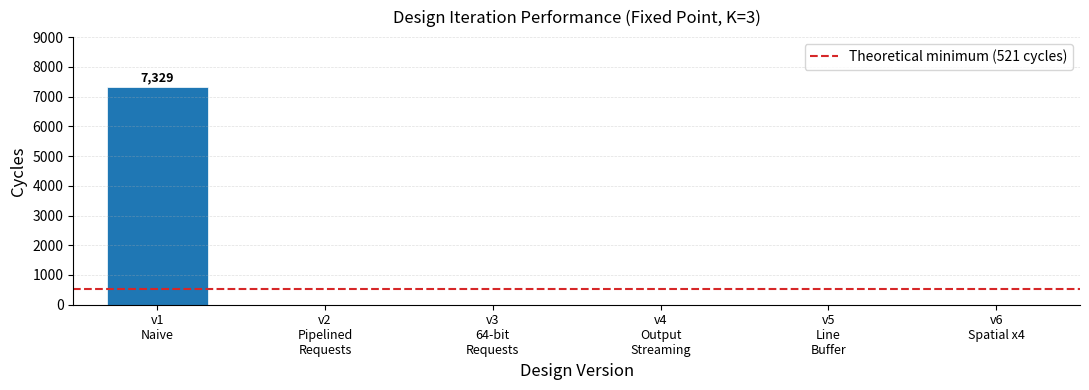
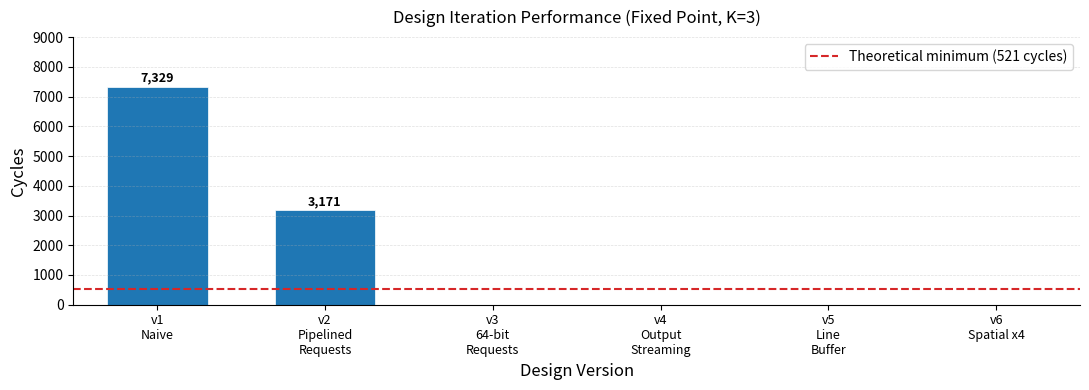
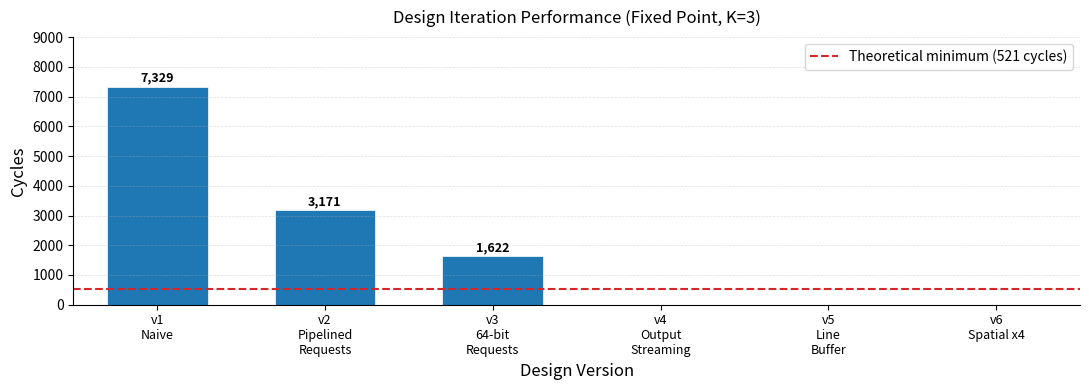
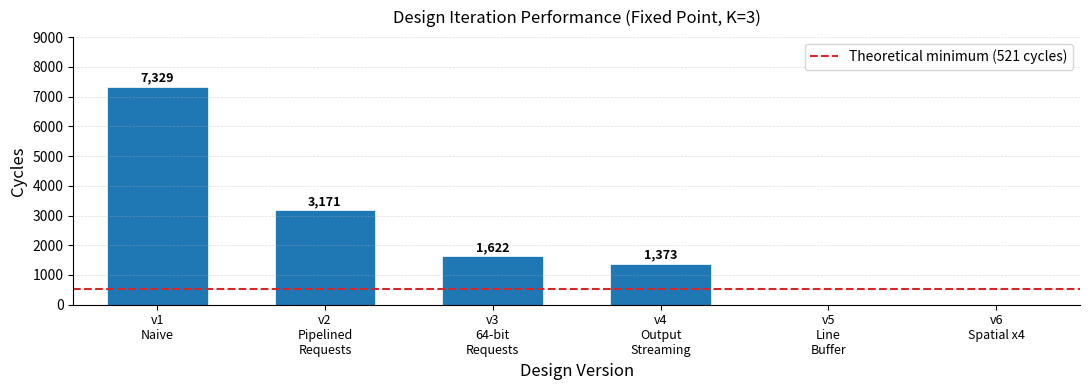
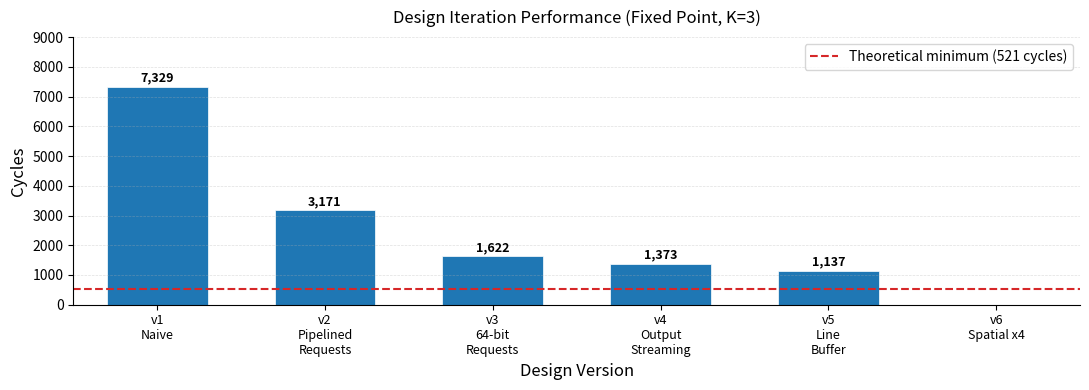
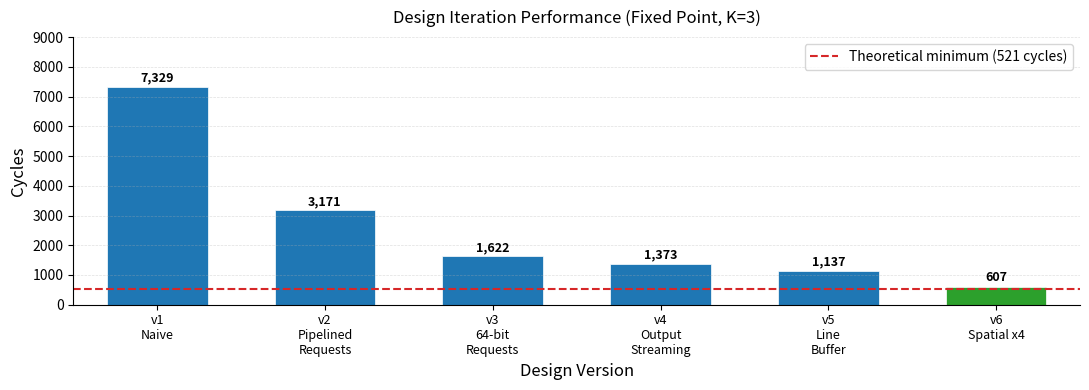
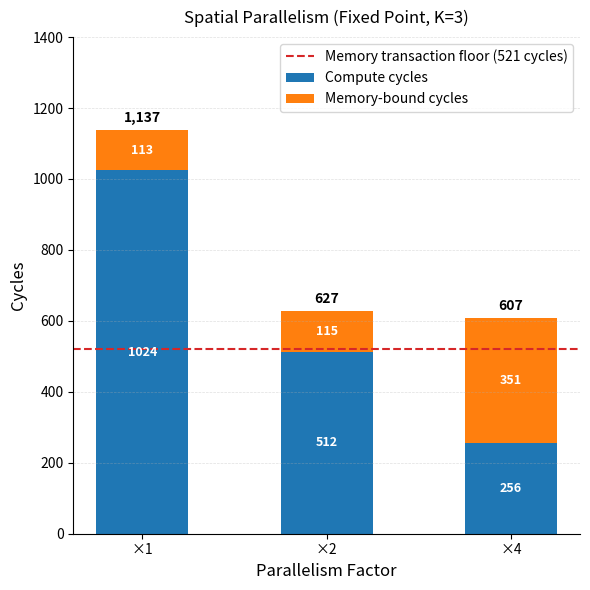
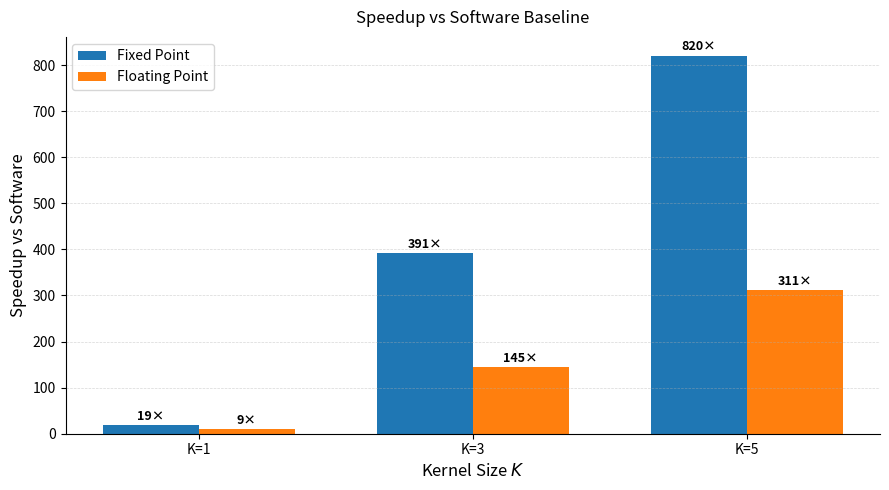
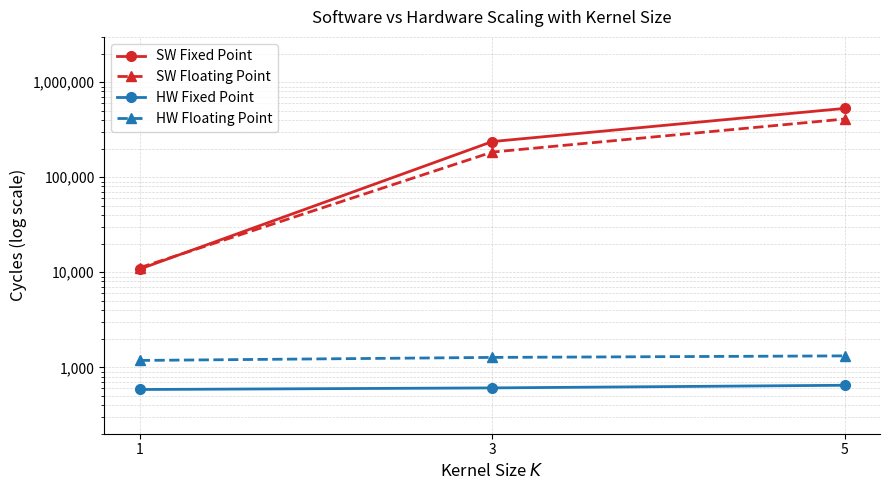
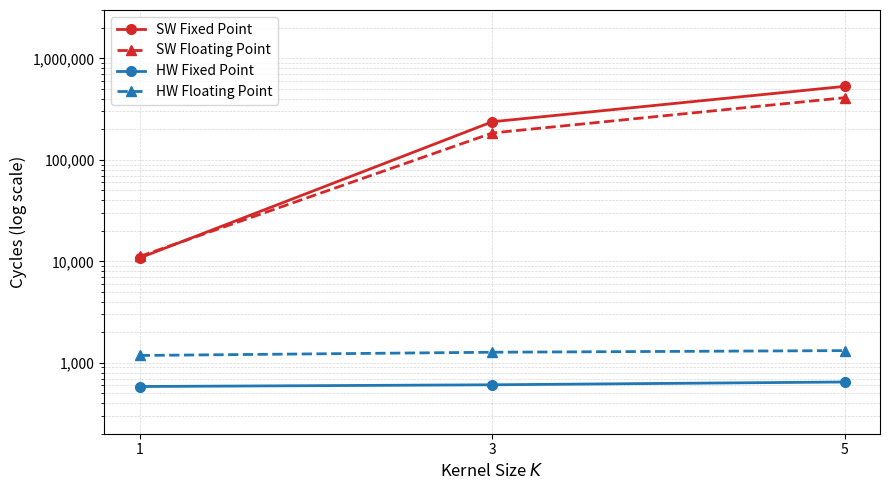
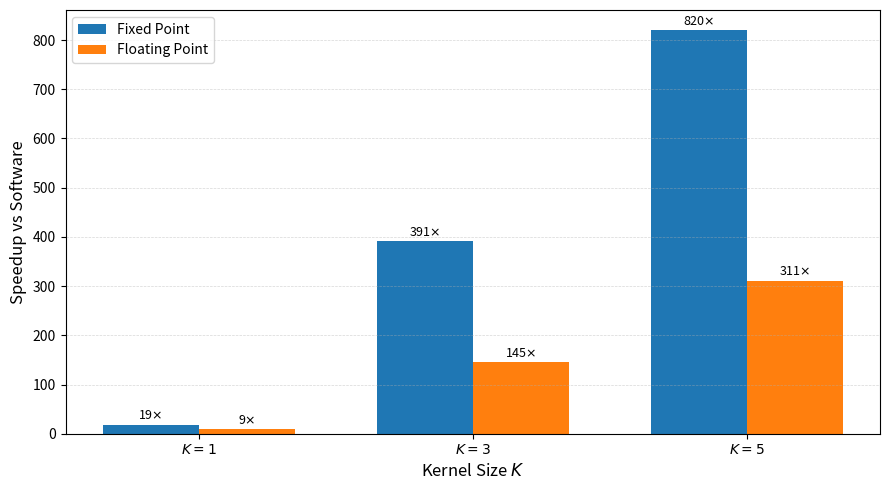
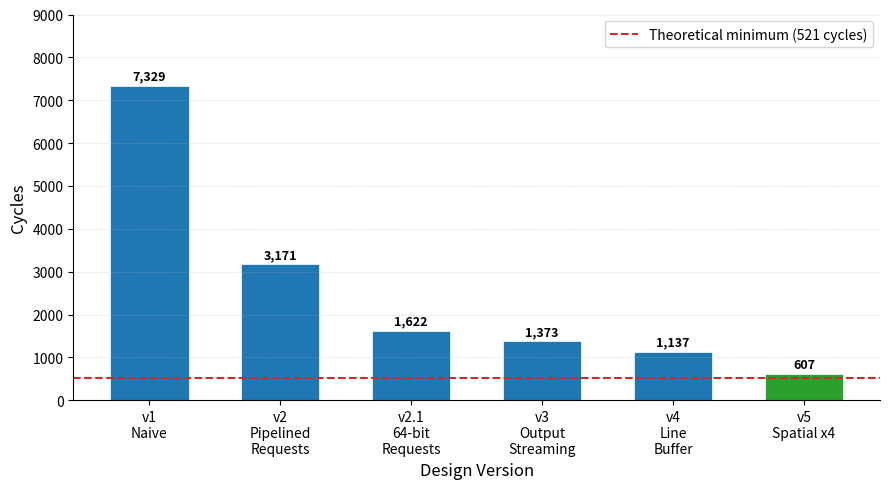
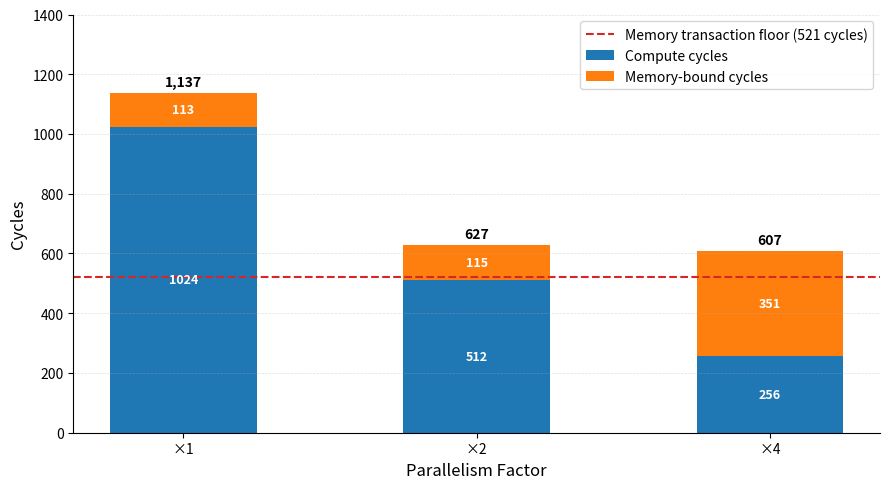

Python code for these plots, in order:
import matplotlib.pyplot as plt
import matplotlib.ticker as ticker
import numpy as np

k = [1, 3, 5]
sw_int = [10807, 237458, 530622]
hw_int = [584, 607, 647]
sw_fp = [11172, 184016, 410161]
hw_fp = [1181, 1271, 1319]

speedup_int = [s/h for s, h in zip(sw_int, hw_int)]
speedup_fp  = [s/h for s, h in zip(sw_fp,  hw_fp)]

# --- Plot 1: Cycles vs Kernel Size ---
fig1, ax1 = plt.subplots(figsize=(9, 5))

ax1.plot(k, sw_int, 'o-',  color='#d62728', linewidth=2, markersize=7, label='SW Fixed Point')
ax1.plot(k, sw_fp,  '^--', color='#d62728', linewidth=2, markersize=7, label='SW Floating Point')
ax1.plot(k, hw_int, 'o-',  color='#1f77b4', linewidth=2, markersize=7, label='HW Fixed Point')
ax1.plot(k, hw_fp,  '^--', color='#1f77b4', linewidth=2, markersize=7, label='HW Floating Point')

ax1.set_yscale('log')
ax1.set_ylim(200, 3000000)
ax1.yaxis.set_major_formatter(ticker.FuncFormatter(lambda x, p: f'{int(x):,}'))
ax1.set_xlabel('Kernel Size $K$', fontsize=12)
ax1.set_ylabel('Cycles (log scale)', fontsize=12)
ax1.set_xticks(k)
ax1.tick_params(axis='both', labelsize=10)
ax1.legend(fontsize=10, loc='upper left')
ax1.grid(True, which='both', linestyle='--', linewidth=0.5, alpha=0.5)

plt.tight_layout()
plt.savefig('cycles_vs_kernel.pdf', bbox_inches='tight')

# --- Plot 2: Speedup Bar Chart ---
fig2, ax2 = plt.subplots(figsize=(9, 5))

x = np.arange(len(k))
width = 0.35

bars1 = ax2.bar(x - width/2, speedup_int, width, color='#1f77b4', label='Fixed Point')
bars2 = ax2.bar(x + width/2, speedup_fp,  width, color='#ff7f0e', label='Floating Point')

# add value labels on top of bars
for bar in bars1:
    ax2.text(bar.get_x() + bar.get_width()/2, bar.get_height() + 5,
             f'{bar.get_height():.0f}$\\times$', ha='center', va='bottom', fontsize=9)
for bar in bars2:
    ax2.text(bar.get_x() + bar.get_width()/2, bar.get_height() + 5,
             f'{bar.get_height():.0f}$\\times$', ha='center', va='bottom', fontsize=9)

ax2.set_xlabel('Kernel Size $K$', fontsize=12)
ax2.set_ylabel('Speedup vs Software', fontsize=12)
ax2.set_xticks(x)
ax2.set_xticklabels([f'$K={ki}$' for ki in k])
ax2.tick_params(axis='both', labelsize=10)
ax2.legend(fontsize=10)
ax2.grid(True, axis='y', linestyle='--', linewidth=0.5, alpha=0.5)

plt.tight_layout()
plt.savefig('speedup_bar.pdf', bbox_inches='tight')



# --- Plot 3: Performance Progression ---
versions = ['v1\nNaive', 'v2\nPipelined\nRequests', 'v2.1\n64-bit\nRequests', 'v3\nOutput\nStreaming', 'v4\nLine\nBuffer', 'v5\nSpatial x4']
cycles = [7329, 3171, 1622, 1373, 1137, 607]

fig3, ax3 = plt.subplots(figsize=(9, 5))

colors = ['#1f77b4'] * len(cycles)
colors[-1] = '#2ca02c'  # highlight v5 in green

bars = ax3.bar(versions, cycles, color=colors, edgecolor='white', linewidth=0.5, width=0.6)

# value labels on top
for bar in bars:
    ax3.text(bar.get_x() + bar.get_width()/2, bar.get_height() + 80,
             f'{int(bar.get_height()):,}', ha='center', va='bottom', fontsize=9, fontweight='bold')

# theoretical minimum line
ax3.axhline(y=521, color='#d62728', linestyle='--', linewidth=1.5, label='Theoretical minimum (521 cycles)')

ax3.set_ylabel('Cycles', fontsize=12)
ax3.set_xlabel('Design Version', fontsize=12)
ax3.tick_params(axis='both', labelsize=10)
ax3.legend(fontsize=10, loc='upper right')
ax3.grid(True, axis='y', linestyle='--', linewidth=0.5, alpha=0.4)
ax3.set_ylim(0, 9000)
ax3.spines['top'].set_visible(False)
ax3.spines['right'].set_visible(False)

plt.tight_layout()
plt.savefig('performance_progression.pdf', bbox_inches='tight')


# --- Plot 4: Parallelism vs Cycles ---
parallelism = ['×1', '×2', '×4']
total_cycles = [1137, 627, 607]
compute_cycles = [1024, 512, 256]
memory_overhead = [c - comp for c, comp in zip(total_cycles, compute_cycles)]

fig4, ax4 = plt.subplots(figsize=(9, 5))

x = np.arange(len(parallelism))
width = 0.5

p1 = ax4.bar(x, compute_cycles, width, color='#1f77b4', label='Compute cycles')
p2 = ax4.bar(x, memory_overhead, width, bottom=compute_cycles, color='#ff7f0e', label='Memory-bound cycles')
ax4.axhline(y=521, color='#d62728', linestyle='--', linewidth=1.5, label='Memory transaction floor (521 cycles)')

for i, (comp, mem) in enumerate(zip(compute_cycles, memory_overhead)):
    total = comp + mem
    ax4.text(i, total + 15, f'{total:,}', ha='center', va='bottom', fontsize=10, fontweight='bold')

for i, comp in enumerate(compute_cycles):
    ax4.text(i, comp / 2, f'{comp}', ha='center', va='center', fontsize=9, color='white', fontweight='bold')

for i, (comp, mem) in enumerate(zip(compute_cycles, memory_overhead)):
    if mem > 30:
        ax4.text(i, comp + mem / 2, f'{mem}', ha='center', va='center', fontsize=9, color='white', fontweight='bold')

ax4.set_ylabel('Cycles', fontsize=12)
ax4.set_xlabel('Parallelism Factor', fontsize=12)
ax4.set_xticks(x)
ax4.set_xticklabels(parallelism)
ax4.legend(fontsize=10)
ax4.grid(True, axis='y', linestyle='--', linewidth=0.5, alpha=0.4)
ax4.spines['top'].set_visible(False)
ax4.spines['right'].set_visible(False)
ax4.set_ylim(0, 1400)

plt.tight_layout()
plt.savefig('parallelism_chart.pdf', bbox_inches='tight')



# --- Presentation plots: one per version, cumulative ---

pres_versions = ['v1\nNaive', 'v2\nPipelined\nRequests', 'v3\n64-bit\nRequests', 'v4\nOutput\nStreaming', 'v5\nLine\nBuffer', 'v6\nSpatial x4']
pres_cycles = [7329, 3171, 1622, 1373, 1137, 607]
pres_colors = ['#1f77b4', '#1f77b4', '#1f77b4', '#1f77b4', '#1f77b4', '#2ca02c']

for n in range(1, 7):
    fig, ax = plt.subplots(figsize=(11, 4))

    bars = ax.bar(
        pres_versions[:n],
        pres_cycles[:n],
        color=pres_colors[:n],
        edgecolor='white',
        linewidth=0.5,
        width=0.6
    )

    for bar in bars:
        ax.text(bar.get_x() + bar.get_width()/2, bar.get_height() + 80,
                f'{int(bar.get_height()):,}', ha='center', va='bottom',
                fontsize=9, fontweight='bold')

    ax.axhline(y=521, color='#d62728', linestyle='--', linewidth=1.5,
               label='Theoretical minimum (521 cycles)')

    ax.set_ylabel('Cycles', fontsize=12)
    ax.set_xlabel('Design Version', fontsize=12)
    ax.tick_params(axis='both', labelsize=10)
    ax.legend(fontsize=10, loc='upper right')
    ax.grid(True, axis='y', linestyle='--', linewidth=0.5, alpha=0.4)
    ax.set_ylim(0, 9000)
    ax.set_xlim(-0.5, 5.5)  # keep x axis fixed across all 6 plots
    ax.set_xticks(range(6))
    ax.set_xticklabels(pres_versions, fontsize=9)
    ax.spines['top'].set_visible(False)
    ax.spines['right'].set_visible(False)
    ax.set_title('Design Iteration Performance (Fixed Point, K=3)', fontsize=12, pad=10)

    plt.tight_layout()
    
    plt.savefig(f'pres_progression_v{n}.png', bbox_inches='tight', dpi=300)
    plt.close()



# --- Presentation: Parallelism chart ---
fig5, ax5 = plt.subplots(figsize=(6, 6))

x = np.arange(len(parallelism))
width = 0.5

ax5.bar(x, compute_cycles, width, color='#1f77b4', label='Compute cycles')
ax5.bar(x, memory_overhead, width, bottom=compute_cycles, color='#ff7f0e', label='Memory-bound cycles')
ax5.axhline(y=521, color='#d62728', linestyle='--', linewidth=1.5, label='Memory transaction floor (521 cycles)')

for i, (comp, mem) in enumerate(zip(compute_cycles, memory_overhead)):
    total = comp + mem
    ax5.text(i, total + 15, f'{total:,}', ha='center', va='bottom', fontsize=10, fontweight='bold')

for i, comp in enumerate(compute_cycles):
    ax5.text(i, comp / 2, f'{comp}', ha='center', va='center', fontsize=9, color='white', fontweight='bold')

for i, (comp, mem) in enumerate(zip(compute_cycles, memory_overhead)):
    if mem > 30:
        ax5.text(i, comp + mem / 2, f'{mem}', ha='center', va='center', fontsize=9, color='white', fontweight='bold')

ax5.set_ylabel('Cycles', fontsize=12)
ax5.set_xlabel('Parallelism Factor', fontsize=12)
ax5.set_xticks(x)
ax5.set_xticklabels(parallelism)
ax5.legend(fontsize=10)
ax5.grid(True, axis='y', linestyle='--', linewidth=0.5, alpha=0.4)
ax5.spines['top'].set_visible(False)
ax5.spines['right'].set_visible(False)
ax5.set_title('Spatial Parallelism (Fixed Point, K=3)', fontsize=12, pad=10)
ax5.set_ylim(0, 1400)

plt.tight_layout()
plt.savefig('pres_parallelism.png', bbox_inches='tight', dpi=300)
plt.close()

# --- Presentation: Speedup bar chart ---
fig6, ax6 = plt.subplots(figsize=(9, 5))

x = np.arange(len(k))
width = 0.35

bars1 = ax6.bar(x - width/2, speedup_int, width, color='#1f77b4', label='Fixed Point')
bars2 = ax6.bar(x + width/2, speedup_fp,  width, color='#ff7f0e', label='Floating Point')

for bar in bars1:
    ax6.text(bar.get_x() + bar.get_width()/2, bar.get_height() + 5,
             f'{bar.get_height():.0f}×', ha='center', va='bottom', fontsize=9, fontweight='bold')
for bar in bars2:
    ax6.text(bar.get_x() + bar.get_width()/2, bar.get_height() + 5,
             f'{bar.get_height():.0f}×', ha='center', va='bottom', fontsize=9, fontweight='bold')

ax6.set_xlabel('Kernel Size $K$', fontsize=12)
ax6.set_ylabel('Speedup vs Software', fontsize=12)
ax6.set_xticks(x)
ax6.set_xticklabels([f'K={ki}' for ki in k])
ax6.tick_params(axis='both', labelsize=10)
ax6.legend(fontsize=10)
ax6.grid(True, axis='y', linestyle='--', linewidth=0.5, alpha=0.5)
ax6.spines['top'].set_visible(False)
ax6.spines['right'].set_visible(False)
ax6.set_title('Speedup vs Software Baseline', fontsize=12, pad=10)

plt.tight_layout()
plt.savefig('pres_speedup.png', bbox_inches='tight', dpi=300)
plt.close()

# --- Presentation: Cycles vs Kernel Size ---
fig7, ax7 = plt.subplots(figsize=(9, 5))

ax7.plot(k, sw_int, 'o-',  color='#d62728', linewidth=2, markersize=7, label='SW Fixed Point')
ax7.plot(k, sw_fp,  '^--', color='#d62728', linewidth=2, markersize=7, label='SW Floating Point')
ax7.plot(k, hw_int, 'o-',  color='#1f77b4', linewidth=2, markersize=7, label='HW Fixed Point')
ax7.plot(k, hw_fp,  '^--', color='#1f77b4', linewidth=2, markersize=7, label='HW Floating Point')

ax7.set_yscale('log')
ax7.set_ylim(200, 3000000)
ax7.yaxis.set_major_formatter(ticker.FuncFormatter(lambda x, p: f'{int(x):,}'))
ax7.set_xlabel('Kernel Size $K$', fontsize=12)
ax7.set_ylabel('Cycles (log scale)', fontsize=12)
ax7.set_xticks(k)
ax7.tick_params(axis='both', labelsize=10)
ax7.legend(fontsize=10, loc='upper left')
ax7.grid(True, which='both', linestyle='--', linewidth=0.5, alpha=0.5)
ax7.spines['top'].set_visible(False)
ax7.spines['right'].set_visible(False)
ax7.set_title('Software vs Hardware Scaling with Kernel Size', fontsize=12, pad=10)

plt.tight_layout()
plt.savefig('pres_kernel_scaling.png', bbox_inches='tight', dpi=300)
plt.close()
